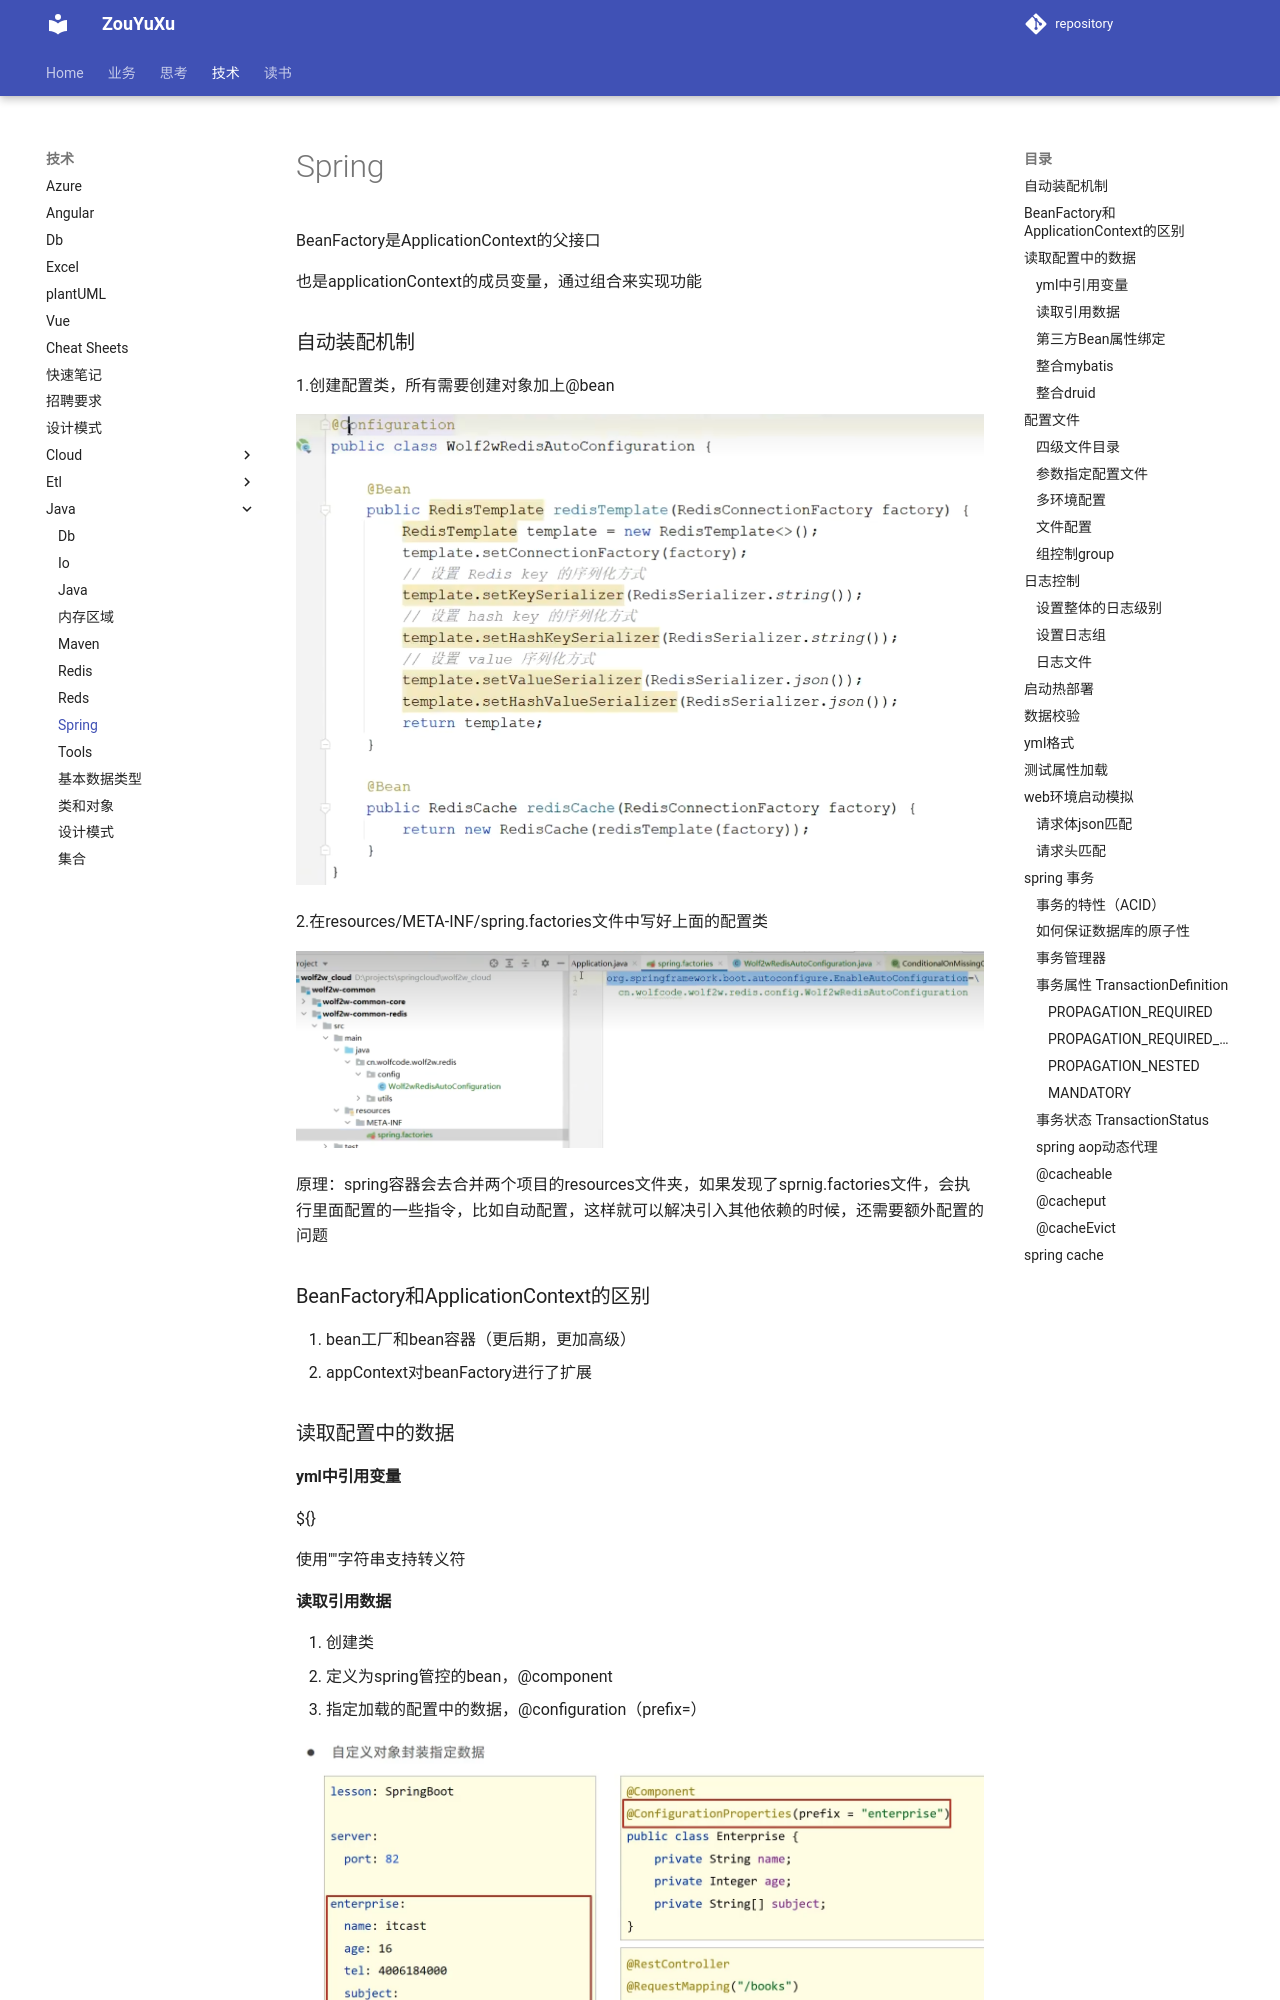

repository: ZouYuxu/zouyuxu.github.io · page: 技术/java/spring/index.html · generator: mkdocs

BeanFactory是ApplicationContext的父接口

也是applicationContext的成员变量，通过组合来实现功能

### 自动装配机制

1.创建配置类，所有需要创建对象加上@bean

![1747747609366](image/spring/1747747609366.png)

2.在resources/META-INF/spring.factories文件中写好上面的配置类

![1747747456246](image/spring/1747747456246.png)

原理：spring容器会去合并两个项目的resources文件夹，如果发现了sprnig.factories文件，会执行里面配置的一些指令，比如自动配置，这样就可以解决引入其他依赖的时候，还需要额外配置的问题

### BeanFactory和ApplicationContext的区别

1. bean工厂和bean容器（更后期，更加高级）
2. appContext对beanFactory进行了扩展

### 读取配置中的数据

#### yml中引用变量

${}

使用""字符串支持转义符
